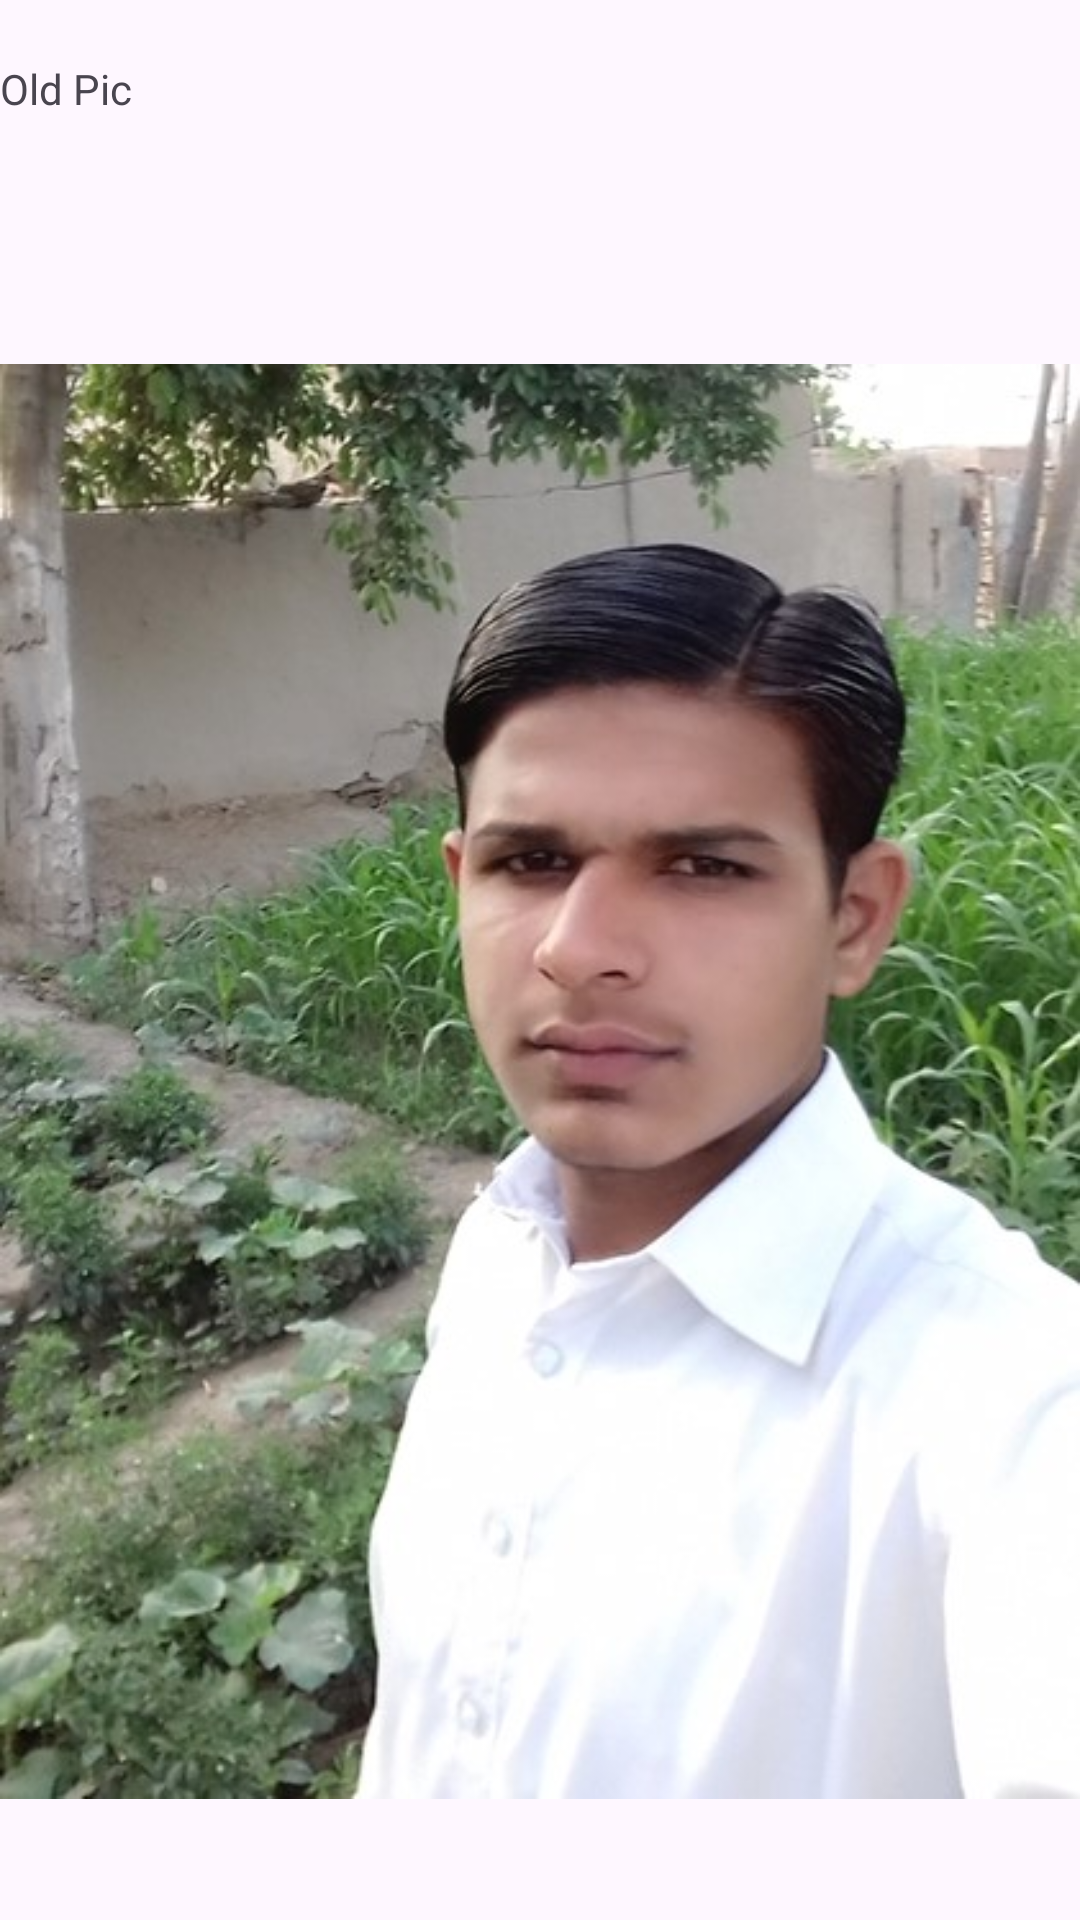

Here is an Android app screen rendered from its layout file. Give the layout XML and the strings, colors and styles it references.
<!-- AndroidManifest.xml: application theme CustomColorTheme -->
<!-- res/layout/fragment_tab3.xml -->
<?xml version="1.0" encoding="utf-8"?>
<FrameLayout xmlns:android="http://schemas.android.com/apk/res/android"
    xmlns:tools="http://schemas.android.com/tools"
    android:layout_width="match_parent"
    android:layout_height="match_parent"
    tools:context=".Tab3Fragment">

    
    <ImageView
        android:id="@+id/imageView4"
        android:layout_width="wrap_content"
        android:layout_height="wrap_content"
        android:layout_gravity="center|bottom"
        android:src="@drawable/image_three" />

    <TextView
        android:layout_marginTop="20dp"
        android:layout_gravity="center|top"
        android:layout_width="match_parent"
        android:layout_height="wrap_content"
        android:text="Old Pic" />

</FrameLayout>
<!-- resources referenced by this layout -->
<resources>
  <!-- drawable image_three: jpg bitmap (drawable, 63316 bytes) -->
  <style name="CustomColorTheme" parent="Base.Theme.RoadMapProject">
          <item name="android:textColor">#0639ED</item>
      </style>
  <style name="Base.Theme.RoadMapProject" parent="Theme.Material3.DayNight.NoActionBar">
          
          
      </style>
</resources>
